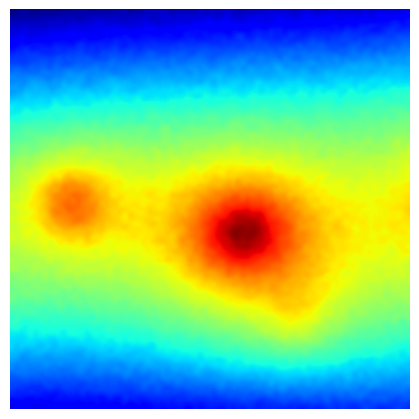
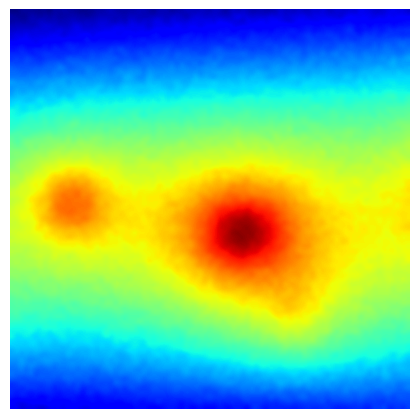
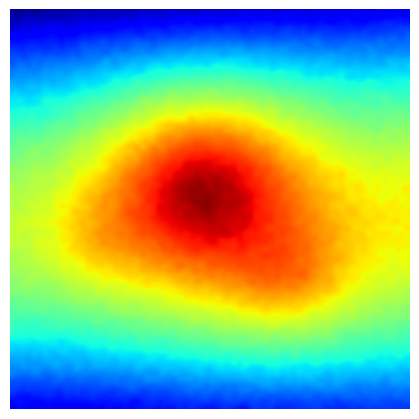
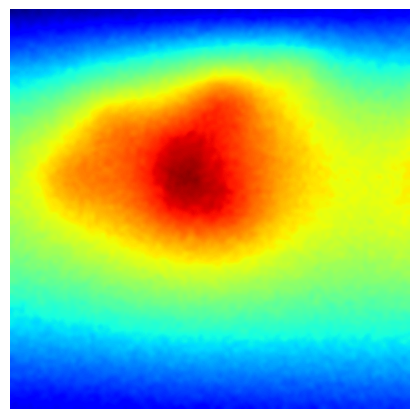
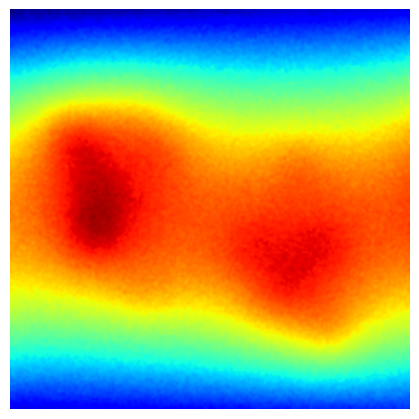
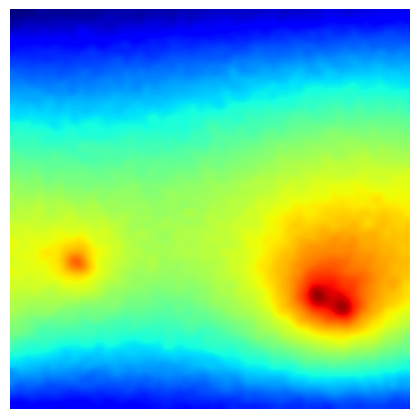
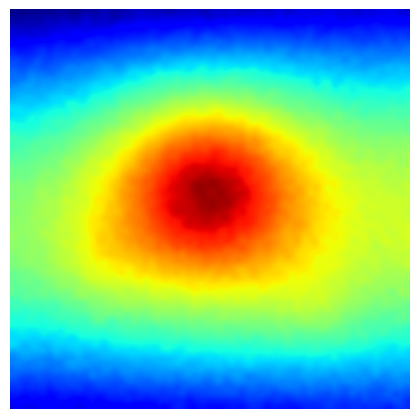
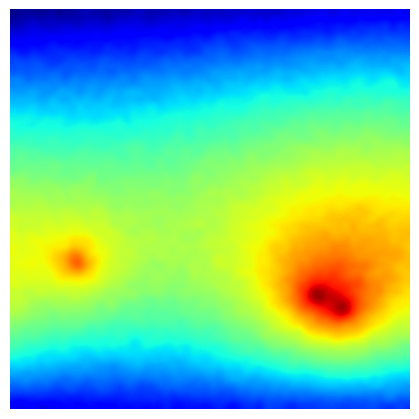

Write Python code to recreate these figures, in order.
"""
chip_generator_profiles.py

Generates 2D steady-state chip-style heat maps + sensor readings
for several processor classes (laptop + mobile). Presets (die mm^2, TDP)
are taken from public product briefs/spec pages (see citations in comments).

Run in Colab or locally:
pip install numpy scipy matplotlib
"""

import numpy as np
import scipy.sparse as sp
import scipy.sparse.linalg as spla
import matplotlib.pyplot as plt
import os
from math import ceil

# --------------------------
# Processor profiles (sourced/approximated)
# Notes:
# - die_area_mm2: approximate die area used to scale "grid" size.
# - tdp_w: typical package TDP or sustained power guidance (approx).
# - hotspot_strategy: rules for placing hotspots
# Sources (examples): Intel/AMD product pages, Qualcomm/Apple/MediaTek briefs.
# See assistant citations in chat for exact sources used to choose these numbers.
# --------------------------

processor_profiles = {
    # LAPTOPS
    "intel_core_mobile": {
        "label": "Intel Core (mobile i3/i5/i7 family)",
        "die_area_mm2": 200,      # approximate package die area (representative)
        "tdp_w": 45.0,            # mobile high-power SKU (W)
        "num_hotspots": 6,
        "hotspot_shape": "rect",  # rect blocks for cores
        "comments": "Representative mobile Core family (high-end mobile i7). See Intel ARK pages."
    },
    "amd_ryzen_mobile": {
        "label": "AMD Ryzen (mobile)",
        "die_area_mm2": 200,      # use combined CCD+IOD representation; adjust if needed
        "tdp_w": 45.0,
        "num_hotspots": 6,
        "hotspot_shape": "rect",
        "comments": "Based on AMD mobile product pages (CCD+IOD sizes)."
    },
    "apple_silicon": {
        "label": "Apple Silicon (M-series)",
        "die_area_mm2": 150,
        "tdp_w": 20.0,            # Apple laptops run lower sustained power
        "num_hotspots": 4,
        "hotspot_shape": "mixed", # core blocks + GPU area
        "comments": "SoC style; fewer large blocks; more integrated."
    },
    "intel_xeon_mobile": {
        "label": "Intel Xeon (mobile/workstation)",
        "die_area_mm2": 300,
        "tdp_w": 85.0,
        "num_hotspots": 8,
        "hotspot_shape": "rect",
        "comments": "Workstation-class, higher TDP."
    },
    "amd_threadripper": {
        "label": "AMD Threadripper (workstation)",
        "die_area_mm2": 900,
        "tdp_w": 350.0,
        "num_hotspots": 16,
        "hotspot_shape": "rect",
        "comments": "High core-count, many hotspots (approx)."
    },

    # MOBILES
    "snapdragon_flagship": {
        "label": "Qualcomm Snapdragon (flagship)",
        "die_area_mm2": 100,
        "tdp_w": 5.0,             # sustained power envelope (approx)
        "num_hotspots": 3,
        "hotspot_shape": "small_rect",
        "comments": "Flagship mobile SoC sustained power ~4-6W (product briefs)."
    },
    "apple_a_series": {
        "label": "Apple A-series (iPhone SoC)",
        "die_area_mm2": 120,
        "tdp_w": 5.0,
        "num_hotspots": 3,
        "hotspot_shape": "mixed",
        "comments": "Mobile SoC (A-series) typical few-watt sustained power."
    },
    "mediatek_dimensity": {
        "label": "MediaTek Dimensity (flagship)",
        "die_area_mm2": 100,
        "tdp_w": 5.0,
        "num_hotspots": 3,
        "hotspot_shape": "small_rect",
        "comments": "Flagship Dimensity family; similar mobile envelope."
    }
}

# --------------------------
# Utility: map die area to grid size
# We choose a base grid scale: ~1 mm^2 -> ~6x6 grid units (empirical)
# so grid_size = ceil(sqrt(die_area_mm2) * scale_factor)
# --------------------------
SCALE_FACTOR = 6.0  # tuneable: higher -> larger grid resolution for given die area

def die_area_to_grid(die_mm2):
    side_mm = np.sqrt(die_mm2)
    grid_side = max(32, int(ceil(side_mm * SCALE_FACTOR)))  # min 32
    return grid_side

# --------------------------
# Create 2D Laplacian (Dirichlet interior)
# --------------------------
def create_laplacian(N):
    size = N * N
    main_diag = -4 * np.ones(size)
    side_diag = np.ones(size)
    diagonals = [main_diag, side_diag, side_diag, side_diag, side_diag]
    offsets = [0, -1, 1, -N, N]
    L = sp.diags(diagonals, offsets, shape=(size, size), format='csr')
    # Fix boundary rows where left-right neighbor crosses a row (remove wrap)
    # We'll keep it simple: users can refine boundary treatment later.
    return L

# --------------------------
# Hotspot placement helpers
# --------------------------
def place_rect_hotspot(Q, cx, cy, w, h, power):
    x0 = max(0, int(cx - w//2))
    x1 = min(Q.shape[0], int(cx + w//2))
    y0 = max(0, int(cy - h//2))
    y1 = min(Q.shape[1], int(cy + h//2))
    Q[x0:x1, y0:y1] += power

def place_gaussian_hotspot(Q, cx, cy, sigma, intensity):
    x = np.arange(Q.shape[0])
    y = np.arange(Q.shape[1])
    X, Y = np.meshgrid(x, y, indexing='ij')
    dist2 = (X-cx)**2 + (Y-cy)**2
    Q += intensity * np.exp(-dist2 / (2*sigma*sigma))

# --------------------------
# Main generator for a single processor profile
# --------------------------
def generate_sample_for_profile(profile_key, idx, out_dir, sensor_layout="fixed"):
    profile = processor_profiles[profile_key]
    gridN = die_area_to_grid(profile["die_area_mm2"])
    N = gridN
    L = create_laplacian(N)

    # total power to distribute approximated from TDP (scale factor to approximate steady-state Q)
    total_power = profile["tdp_w"]

    # Initialize Q (power density per node)
    Q = np.zeros((N, N))

    # Heuristic: distribute total_power among hotspots; each hotspot contributes part of Q (W)
    num_hs = profile["num_hotspots"]
    # fraction of TDP assigned to hotspots (rest to background leakage): e.g., 0.9
    hs_power_fraction = 0.9
    per_hs_power = (total_power * hs_power_fraction) / max(1, num_hs)

    # Place hotspots according to hotspot_shape preference
    rng = np.random.RandomState(idx + 12345)  # deterministic-ish by idx
    if profile["hotspot_shape"] in ["rect", "small_rect"]:
        # place rectangular blocks roughly across the die
        for h in range(num_hs):
            cx = rng.randint(int(0.15*N), int(0.85*N))
            cy = rng.randint(int(0.15*N), int(0.85*N))
            # size scales with die size and hotspot type
            if profile["hotspot_shape"] == "small_rect":
                w = max(3, int(N * 0.06))
                hgt = max(3, int(N * 0.06))
            else:
                w = max(6, int(N * 0.12))
                hgt = max(6, int(N * 0.12))
            place_rect_hotspot(Q, cx, cy, w, hgt, per_hs_power)
    elif profile["hotspot_shape"] == "mixed":
        # some gaussian + one larger block simulating GPU
        for h in range(num_hs):
            if h == 0:
                # larger gaussian center-ish
                cx = int(N*0.5 + rng.randint(-int(N*0.1), int(N*0.1)))
                cy = int(N*0.5 + rng.randint(-int(N*0.1), int(N*0.1)))
                sigma = max(6, int(N*0.12))
                place_gaussian_hotspot(Q, cx, cy, sigma, per_hs_power*1.5)
            else:
                cx = rng.randint(int(0.2*N), int(0.8*N))
                cy = rng.randint(int(0.2*N), int(0.8*N))
                sigma = max(3, int(N*0.06))
                place_gaussian_hotspot(Q, cx, cy, sigma, per_hs_power)
    else:
        # fallback gaussian hotspots
        for h in range(num_hs):
            cx = rng.randint(int(0.2*N), int(0.8*N))
            cy = rng.randint(int(0.2*N), int(0.8*N))
            sigma = max(4, int(N*0.08))
            place_gaussian_hotspot(Q, cx, cy, sigma, per_hs_power)

    # Add a global gradient (simulate uneven cooling / heatspreader effect)
    grad = np.linspace(0.0, 0.2*total_power, N)
    gradient_field = np.tile(grad, (N,1))
    Q += gradient_field * 0.01  # small background load scaling

    # Solve discrete Laplacian: ∇^2 T + Q = 0  -> L * T_flat = -Q_flat
    b = -Q.flatten()
    # Use a sparse solver
    try:
        T_flat = spla.spsolve(L, b)
    except Exception as e:
        # fallback to pseudo-inverse if solver fails (shouldn't normally)
        T_flat = np.linalg.lstsq(L.toarray(), b, rcond=None)[0]
    T = T_flat.reshape((N, N))

    # Normalize and scale into plausible temperature range
    T = T - T.min()
    T = 30.0 + (T / (T.max() + 1e-12)) * 70.0  # 30°C -> 100°C range as plausible

    # Add slight Gaussian measurement noise
    noise = np.random.normal(0, 0.3, (N, N))
    T += noise

    # Sensor layout: fixed grid or random; for chip realism we supply a fixed layout (center + corners + midlines)
    if sensor_layout == "fixed":
        # choose up to 16 sensors at fixed relative positions on this grid
        coords = [
            (int(0.2*N), int(0.2*N)), (int(0.2*N), int(0.5*N)), (int(0.2*N), int(0.8*N)),
            (int(0.5*N), int(0.2*N)), (int(0.5*N), int(0.5*N)), (int(0.5*N), int(0.8*N)),
            (int(0.8*N), int(0.2*N)), (int(0.8*N), int(0.5*N)), (int(0.8*N), int(0.8*N)),
            (int(0.1*N), int(0.5*N)), (int(0.9*N), int(0.5*N)),
            (int(0.5*N), int(0.1*N)), (int(0.5*N), int(0.9*N)),
            (int(0.3*N), int(0.3*N)), (int(0.7*N), int(0.7*N)), (int(0.5*N), int(0.3*N))
        ]
        coords = coords[:16]
    else:
        k = 16
        rng2 = np.random.RandomState(idx + 999)
        coords = [(int(rng2.randint(0,N)), int(rng2.randint(0,N))) for _ in range(k)]

    sensor_values = np.array([T[r,c] for r,c in coords])

    # Save outputs
    # directories
    proc_dir = os.path.join(out_dir, profile_key)
    os.makedirs(proc_dir, exist_ok=True)
    img_dir = os.path.join(proc_dir, "images")
    arr_dir = os.path.join(proc_dir, "arrays")
    sen_dir = os.path.join(proc_dir, "sensors")
    os.makedirs(img_dir, exist_ok=True)
    os.makedirs(arr_dir, exist_ok=True)
    os.makedirs(sen_dir, exist_ok=True)

    # Save numpy array and image
    np.save(os.path.join(arr_dir, f"{profile_key}_{idx}.npy"), T)
    # ---- FORMAT OUTPUT LIKE SAMPLE IMAGE ----

# Normalize cleanly to 0–1 for rendering
    T_render = T - T.min()
    T_render = T_render / (T_render.max() + 1e-12)

# Add subtle diagonal cooling gradient (for that smooth sweep look)
    grad = (np.linspace(0, 1, N)[:,None] + np.linspace(0, 1, N)[None,:]) / 2

    T_render = 0.85 * T_render + 0.15 * grad

# Add very light speckle noise (thermal camera feel)
    T_render += np.random.normal(0, 0.01, (N, N))

    plt.figure(figsize=(4,4))
    plt.imshow(T_render,
           cmap='jet',              # match your image
           interpolation='bicubic') # smooth blending

    plt.axis('off')
    plt.subplots_adjust(left=0, right=1, top=1, bottom=0)

    plt.savefig(os.path.join(img_dir, f"{profile_key}_{idx}.png"),
            dpi=200,
            bbox_inches='tight',
            pad_inches=0)

    plt.close()

    np.savez(os.path.join(sen_dir, f"{profile_key}_{idx}.npz"),
             coords=coords, values=sensor_values, profile=profile_key)

    return True

# --------------------------
# Batch runner
# --------------------------
def generate_dataset(out_dir="generated_chips", samples_per_profile=500):
    for key in processor_profiles.keys():
        print("Generating for profile:", key)
        for i in range(samples_per_profile):
            generate_sample_for_profile(key, i, out_dir, sensor_layout="fixed")
    print("Done.")

# --------------------------
# If run as script, generate a small dataset (change samples_per_profile as needed)
# --------------------------
if __name__ == "__main__":
    # Example: 200 samples per profile -> 8 laptop + 3 mobile = 8*200 = 1600 images
    generate_dataset(out_dir="generated_chips", samples_per_profile=1)
